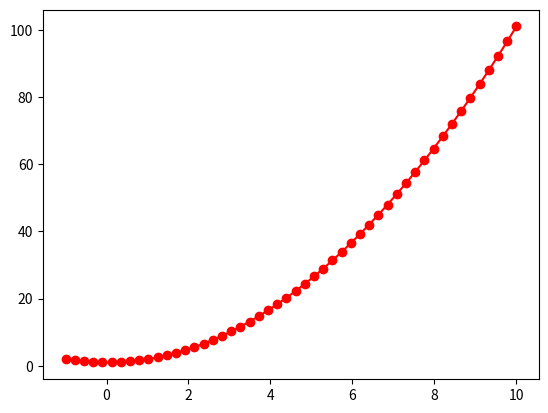
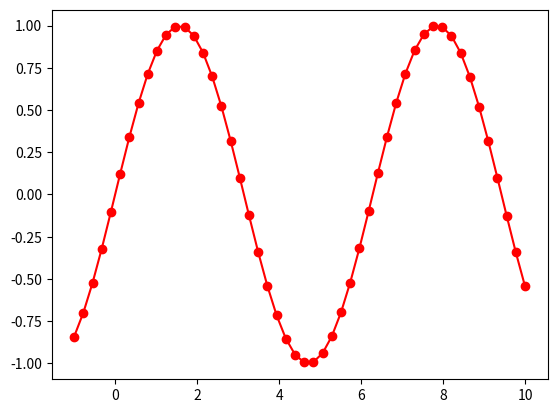

These charts were generated, in order, by the following Python code:
# -*- coding: utf-8 -*-
"""
Created on Thu May  2 11:18:55 2019

@author: MY-PC
"""

import numpy as np
import matplotlib.pyplot as plt

x = np.linspace(-1, 10, 50)
y = x**2 + 1

print(x)
print(y)

plt.figure()

plt.plot(x, y, "-ro")

plt.show()

y = np.sin(x)

plt.figure()

plt.plot(x, y, "-ro")

plt.show()